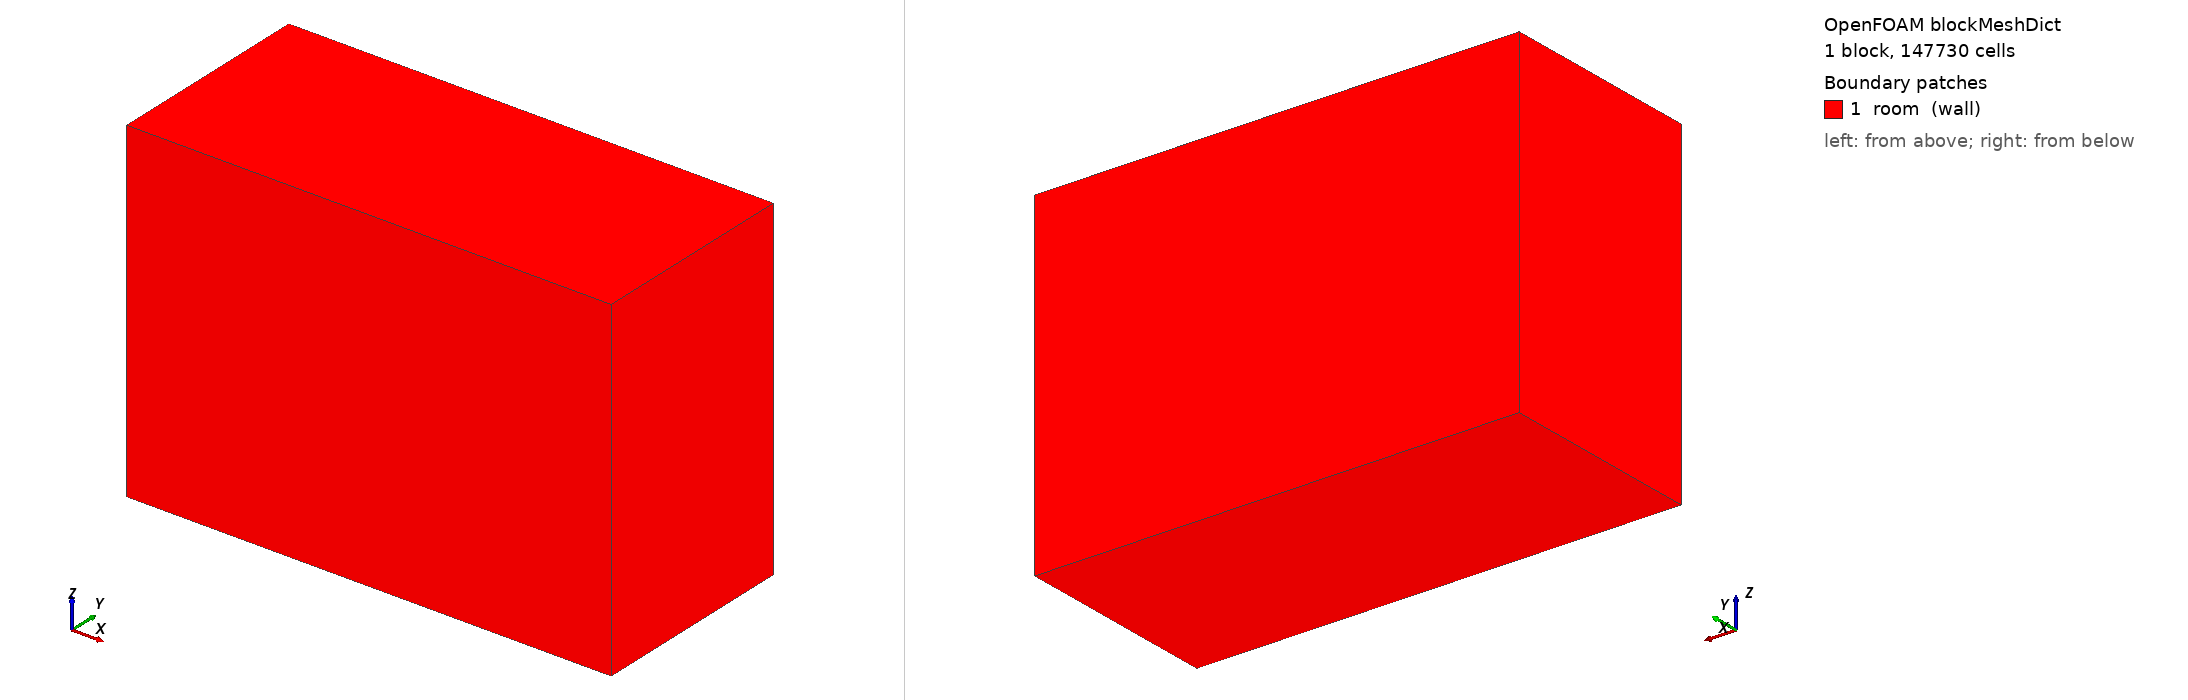

OpenFOAM case: the mesh blockMesh builds from blockMeshDict, 1 block(s), 147730 cells. Boundary patches (legend numbers): 1 room (wall). Left view from above one corner, right view from below the opposite corner. Boundary conditions: 8 field file(s) under 0/; 1 of 1 drawn patches have an entry in a shipped field file.

=== system/blockMeshDict ===
FoamFile { version 2.0; format ascii; class dictionary; location "system"; object blockMeshDict; }

convertToMeters 1;
vertices ( (0 0 0) (5.545 0 0) (5.545 2.41 0) (0 2.41 0) (0 0 3.845) (5.545 0 3.845) (5.545 2.41 3.845) (0 2.41 3.845) );
blocks ( hex (0 1 2 3 4 5 6 7) (79 34 55) simpleGrading (1 1 1) );
boundary ( room { type wall; faces ( (0 3 2 1) (4 5 6 7) (0 4 7 3) (1 2 6 5) (0 1 5 4) (3 7 6 2) ); } );


=== system/controlDict ===
FoamFile { version 2.0; format ascii; class dictionary; location "system"; object controlDict; }
application buoyantBoussinesqSimpleFoam; startFrom latestTime; startTime 0; stopAt endTime; endTime 2000; deltaT 1;
writeControl timeStep; writeInterval 500; purgeWrite 0; writeFormat ascii; writePrecision 6; writeCompression off; timeFormat general; timePrecision 6; runTimeModifiable true;
functions { average { type fieldAverage; libs (fieldFunctionObjects); writeControl writeTime; timeStart 1500;
  fields ( U { mean on; prime2Mean off; base iteration; } T { mean on; prime2Mean off; base iteration; } ); } }


=== 0/T ===
FoamFile { version 2.0; format ascii; class volScalarField; location "0"; object T; }
dimensions [0 0 0 1 0 0 0];
internalField uniform 299;
boundaryField {
  room { type zeroGradient; }
  obstacles { type zeroGradient; }
  ac1_walls { type zeroGradient; }
  ac1_supply { type fixedValue; value uniform 290.15; }
  ac1_return { type inletOutlet; inletValue uniform 299; value uniform 299; }
  ac2_walls { type zeroGradient; }
  ac2_supply { type fixedValue; value uniform 290.15; }
  ac2_return { type inletOutlet; inletValue uniform 299; value uniform 299; }
  ac3_walls { type zeroGradient; }
  ac3_supply { type fixedValue; value uniform 290.15; }
  ac3_return { type inletOutlet; inletValue uniform 299; value uniform 299; }
}


=== 0/U ===
FoamFile { version 2.0; format ascii; class volVectorField; location "0"; object U; }
dimensions [0 1 -1 0 0 0 0];
internalField uniform (0 0 0);
boundaryField {
  room { type noSlip; }
  obstacles { type noSlip; }
  ac1_walls { type noSlip; }
  ac1_supply { type fixedValue; value uniform (0 -0.99186955412 1.71796846222); }
  ac1_return { type pressureInletOutletVelocity; value uniform (0 0 0); }
  ac2_walls { type noSlip; }
  ac2_supply { type fixedValue; value uniform (0 -1.05259320104 1.8231449039); }
  ac2_return { type pressureInletOutletVelocity; value uniform (0 0 0); }
  ac3_walls { type noSlip; }
  ac3_supply { type fixedValue; value uniform (0 -0.964884956218 1.67122976763); }
  ac3_return { type pressureInletOutletVelocity; value uniform (0 0 0); }
}


=== 0/alphat ===
FoamFile { version 2.0; format ascii; class volScalarField; location "0"; object alphat; }
dimensions [0 2 -1 0 0 0 0];
internalField uniform 0;
boundaryField {
  room { type alphatJayatillekeWallFunction; Prt 0.85; value uniform 0; }
  obstacles { type alphatJayatillekeWallFunction; Prt 0.85; value uniform 0; }
  ac1_walls { type alphatJayatillekeWallFunction; Prt 0.85; value uniform 0; }
  ac1_supply { type calculated; value uniform 0; }
  ac1_return { type calculated; value uniform 0; }
  ac2_walls { type alphatJayatillekeWallFunction; Prt 0.85; value uniform 0; }
  ac2_supply { type calculated; value uniform 0; }
  ac2_return { type calculated; value uniform 0; }
  ac3_walls { type alphatJayatillekeWallFunction; Prt 0.85; value uniform 0; }
  ac3_supply { type calculated; value uniform 0; }
  ac3_return { type calculated; value uniform 0; }
}


=== 0/epsilon ===
FoamFile { version 2.0; format ascii; class volScalarField; location "0"; object epsilon; }
dimensions [0 2 -3 0 0 0 0];
internalField uniform 0.005;
boundaryField {
  room { type epsilonWallFunction; value uniform 0.005; }
  obstacles { type epsilonWallFunction; value uniform 0.005; }
  ac1_walls { type epsilonWallFunction; value uniform 0.005; }
  ac1_supply { type fixedValue; value uniform 0.015; }
  ac1_return { type inletOutlet; inletValue uniform 0.005; value uniform 0.005; }
  ac2_walls { type epsilonWallFunction; value uniform 0.005; }
  ac2_supply { type fixedValue; value uniform 0.015; }
  ac2_return { type inletOutlet; inletValue uniform 0.005; value uniform 0.005; }
  ac3_walls { type epsilonWallFunction; value uniform 0.005; }
  ac3_supply { type fixedValue; value uniform 0.015; }
  ac3_return { type inletOutlet; inletValue uniform 0.005; value uniform 0.005; }
}


=== 0/k ===
FoamFile { version 2.0; format ascii; class volScalarField; location "0"; object k; }
dimensions [0 2 -2 0 0 0 0];
internalField uniform 0.005;
boundaryField {
  room { type kqRWallFunction; value uniform 0.005; }
  obstacles { type kqRWallFunction; value uniform 0.005; }
  ac1_walls { type kqRWallFunction; value uniform 0.005; }
  ac1_supply { type fixedValue; value uniform 0.015; }
  ac1_return { type inletOutlet; inletValue uniform 0.005; value uniform 0.005; }
  ac2_walls { type kqRWallFunction; value uniform 0.005; }
  ac2_supply { type fixedValue; value uniform 0.015; }
  ac2_return { type inletOutlet; inletValue uniform 0.005; value uniform 0.005; }
  ac3_walls { type kqRWallFunction; value uniform 0.005; }
  ac3_supply { type fixedValue; value uniform 0.015; }
  ac3_return { type inletOutlet; inletValue uniform 0.005; value uniform 0.005; }
}


=== 0/nut ===
FoamFile { version 2.0; format ascii; class volScalarField; location "0"; object nut; }
dimensions [0 2 -1 0 0 0 0];
internalField uniform 0;
boundaryField {
  room { type nutkWallFunction; value uniform 0; }
  obstacles { type nutkWallFunction; value uniform 0; }
  ac1_walls { type nutkWallFunction; value uniform 0; }
  ac1_supply { type calculated; value uniform 0; }
  ac1_return { type calculated; value uniform 0; }
  ac2_walls { type nutkWallFunction; value uniform 0; }
  ac2_supply { type calculated; value uniform 0; }
  ac2_return { type calculated; value uniform 0; }
  ac3_walls { type nutkWallFunction; value uniform 0; }
  ac3_supply { type calculated; value uniform 0; }
  ac3_return { type calculated; value uniform 0; }
}


=== 0/p ===
FoamFile { version 2.0; format ascii; class volScalarField; location "0"; object p; }
dimensions [0 2 -2 0 0 0 0];
internalField uniform 0;
boundaryField {
  room { type calculated; value uniform 0; }
  obstacles { type calculated; value uniform 0; }
  ac1_walls { type calculated; value uniform 0; }
  ac1_supply { type calculated; value uniform 0; }
  ac1_return { type calculated; value uniform 0; }
  ac2_walls { type calculated; value uniform 0; }
  ac2_supply { type calculated; value uniform 0; }
  ac2_return { type calculated; value uniform 0; }
  ac3_walls { type calculated; value uniform 0; }
  ac3_supply { type calculated; value uniform 0; }
  ac3_return { type calculated; value uniform 0; }
}


=== 0/p_rgh ===
FoamFile { version 2.0; format ascii; class volScalarField; location "0"; object p_rgh; }
dimensions [0 2 -2 0 0 0 0];
internalField uniform 0;
boundaryField {
  room { type fixedFluxPressure; value uniform 0; }
  obstacles { type fixedFluxPressure; value uniform 0; }
  ac1_walls { type fixedFluxPressure; value uniform 0; }
  ac1_supply { type fixedFluxPressure; value uniform 0; }
  ac1_return { type fixedValue; value uniform 0; }
  ac2_walls { type fixedFluxPressure; value uniform 0; }
  ac2_supply { type fixedFluxPressure; value uniform 0; }
  ac2_return { type fixedValue; value uniform 0; }
  ac3_walls { type fixedFluxPressure; value uniform 0; }
  ac3_supply { type fixedFluxPressure; value uniform 0; }
  ac3_return { type fixedValue; value uniform 0; }
}
